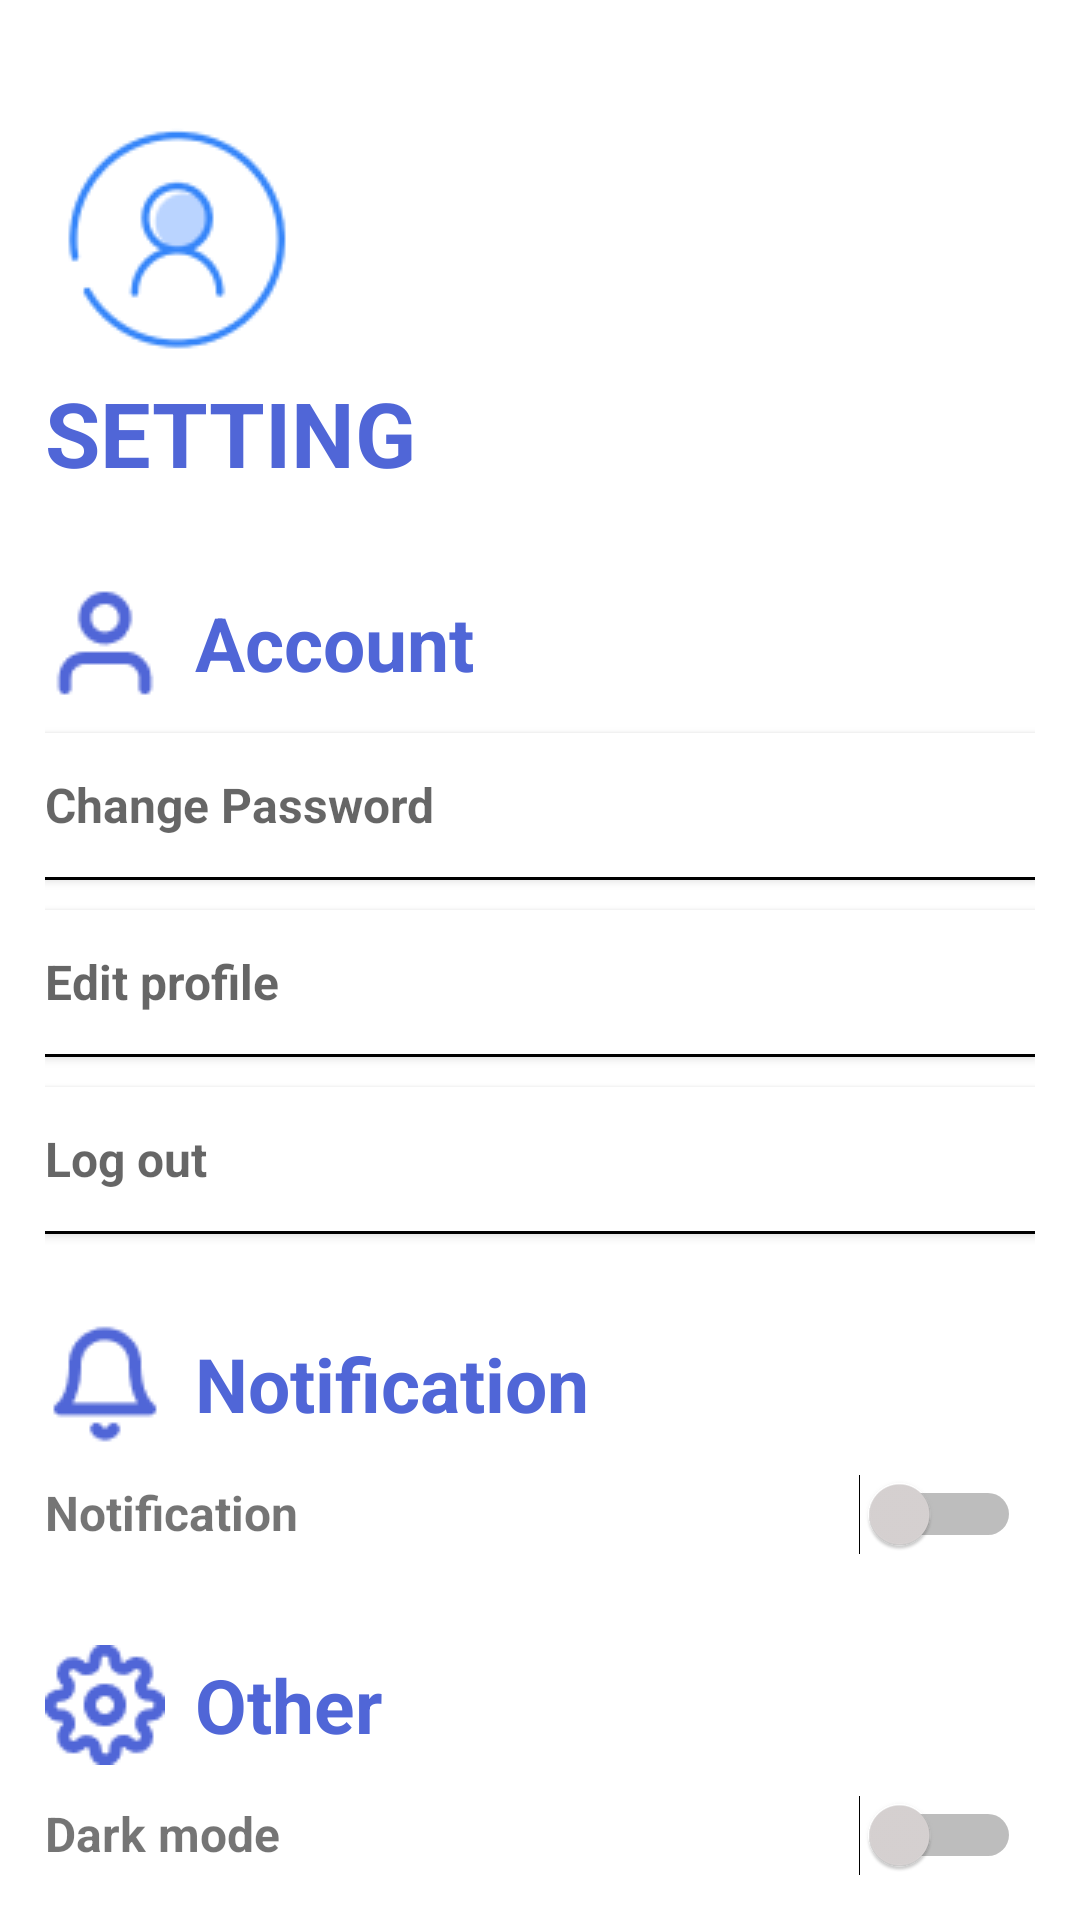

Android layout source for this screen:
<!-- AndroidManifest.xml: application theme Theme.PRJ_Android_DetectPothole -->
<!-- res/layout/fragment_setting.xml -->
<?xml version="1.0" encoding="utf-8"?>
<FrameLayout xmlns:android="http://schemas.android.com/apk/res/android"
    xmlns:tools="http://schemas.android.com/tools"
    android:layout_width="match_parent"
    android:layout_height="match_parent"
    xmlns:app="http://schemas.android.com/apk/res-auto"
    tools:context=".SettingFragment"
    android:background="@color/white">

    <LinearLayout
        android:layout_width="match_parent"
        android:layout_height="match_parent"
        android:orientation="vertical"
        android:padding="15dp">
        <ImageView
            android:layout_width="wrap_content"
            android:layout_height="wrap_content"
            android:background="@drawable/user_icon_profile"
            android:layout_marginTop="20dp"
            android:contentDescription="@string/desc_img_profile" />
        <TextView
            android:layout_marginBottom="30dp"
            android:layout_width="match_parent"
            android:layout_height="wrap_content"
            android:text="@string/setting_title"
            android:textSize="30sp"
            android:textStyle="bold"
            android:textColor="@color/blue"/>

        
        <LinearLayout
            android:layout_width="match_parent"
            android:layout_height="wrap_content"
            android:orientation="horizontal">
            <ImageView
                android:layout_gravity="center"
                android:layout_width="wrap_content"
                android:layout_height="wrap_content"
                android:background="@drawable/user_icon"/>
            <TextView
                android:layout_width="wrap_content"
                android:layout_height="wrap_content"
                android:text="@string/account"
                android:layout_gravity="center"
                android:layout_marginStart="10dp"
                android:textSize="25sp"
                android:textStyle="bold"
                android:textColor="@color/blue"/>
        </LinearLayout>

        <Button
            android:id="@+id/change_password_btn"
            android:textSize="16sp"
            android:textStyle="bold"
            android:layout_width="match_parent"
            android:layout_height="wrap_content"
            android:layout_gravity="center_vertical"
            android:layout_marginTop="10dp"
            android:gravity="center_vertical|start"
            android:text="@string/change_password"
            android:background="@color/white"
            android:textAllCaps="false"
            app:backgroundTint="@null"
            android:textAlignment="viewStart"
            android:textAppearance="?android:attr/textAppearanceMedium"/>

        <View
            android:layout_width="match_parent"
            android:layout_height="1dp"
            android:background="@color/black" />

        <Button
            android:id="@+id/edit_profile_btn"
            android:textSize="16sp"
            android:textStyle="bold"
            android:layout_width="match_parent"
            android:layout_height="wrap_content"
            android:layout_gravity="center_vertical"
            android:layout_marginTop="10dp"
            android:gravity="center_vertical|start"
            android:text="@string/edit_profile"
            android:background="@color/white"
            android:textAllCaps="false"
            app:backgroundTint="@null"
            android:textAlignment="viewStart"
            android:textAppearance="?android:attr/textAppearanceMedium"/>

        <View
            android:layout_width="match_parent"
            android:layout_height="1dp"
            android:background="@color/black" />

        <Button
            android:id="@+id/log_out_btn"
            android:textSize="16sp"
            android:textStyle="bold"
            android:layout_width="match_parent"
            android:layout_height="wrap_content"
            android:layout_gravity="center_vertical"
            android:layout_marginTop="10dp"
            android:gravity="center_vertical|start"
            android:text="@string/log_out"
            android:background="@color/white"
            android:textAllCaps="false"
            app:backgroundTint="@null"
            android:textAlignment="viewStart"
            android:textAppearance="?android:attr/textAppearanceMedium"/>

        <View
            android:layout_width="match_parent"
            android:layout_height="1dp"
            android:background="@color/black" />

        
        <LinearLayout
            android:layout_marginTop="30dp"
            android:layout_marginBottom="10dp"
            android:layout_width="match_parent"
            android:layout_height="wrap_content"
            android:orientation="horizontal">
            <ImageView
                android:layout_gravity="center"
                android:layout_width="wrap_content"
                android:layout_height="wrap_content"
                android:background="@drawable/notification_icon"/>
            <TextView
                android:layout_width="wrap_content"
                android:layout_height="wrap_content"
                android:text="@string/notification"
                android:layout_gravity="center"
                android:layout_marginStart="10dp"
                android:textSize="25sp"
                android:textStyle="bold"
                android:textColor="@color/blue"/>
        </LinearLayout>

        <LinearLayout
            android:layout_width="match_parent"
            android:layout_height="wrap_content"
            android:orientation="horizontal"
            android:weightSum="6">
            <TextView
                android:textStyle="bold"
                android:textSize="16sp"
                android:layout_weight="5.9"
                android:layout_width="0dp"
                android:layout_height="wrap_content"
                android:text="@string/notification"/>
            <Switch
                android:id="@+id/notify_switch"
                android:layout_width="wrap_content"
                android:layout_height="wrap_content"
                tools:ignore="UseSwitchCompatOrMaterialXml"
                android:thumbTint="@color/switch_thumb_color"/>
        </LinearLayout>

        
        <LinearLayout
            android:layout_marginTop="30dp"
            android:layout_marginBottom="10dp"
            android:layout_width="match_parent"
            android:layout_height="wrap_content"
            android:orientation="horizontal">
            <ImageView
                android:layout_gravity="center"
                android:layout_width="wrap_content"
                android:layout_height="wrap_content"
                android:background="@drawable/setting_icon"/>
            <TextView
                android:layout_width="wrap_content"
                android:layout_height="wrap_content"
                android:text="@string/other"
                android:layout_gravity="center"
                android:layout_marginStart="10dp"
                android:textSize="25sp"
                android:textStyle="bold"
                android:textColor="@color/blue"/>
        </LinearLayout>

        <LinearLayout
            android:layout_width="match_parent"
            android:layout_height="wrap_content"
            android:orientation="horizontal"
            android:weightSum="6">
            <TextView
                android:textStyle="bold"
                android:textSize="16sp"
                android:layout_weight="5.9"
                android:layout_width="0dp"
                android:layout_height="wrap_content"
                android:text="@string/dark_mode"/>
            <Switch
                android:layout_width="wrap_content"
                android:layout_height="wrap_content"
                tools:ignore="UseSwitchCompatOrMaterialXml"
                android:thumbTint="@color/switch_thumb_color"/>
        </LinearLayout>
        <LinearLayout
            android:layout_marginTop="10dp"
            android:layout_width="match_parent"
            android:layout_height="wrap_content"
            android:orientation="horizontal"
            android:weightSum="6">
            <TextView
                android:textStyle="bold"
                android:textSize="16sp"
                android:layout_weight="5.95"
                android:layout_width="0dp"
                android:layout_height="wrap_content"
                android:text="@string/language"/>
            <Spinner
                android:id="@+id/spinner_language"
                android:layout_width="wrap_content"
                android:layout_height="wrap_content"/>
        </LinearLayout>

    </LinearLayout>
</FrameLayout>
<!-- resources referenced by this layout -->
<resources>
  <color name="black">#FF000000</color>
  <color name="blue">#5066D7</color>
  <color name="white">#FFFFFFFF</color>
  <!-- drawable notification_icon: png bitmap (drawable, 939 bytes) -->
  <!-- drawable setting_icon: png bitmap (drawable, 1539 bytes) -->
  <!-- drawable user_icon: png bitmap (drawable, 842 bytes) -->
  <!-- drawable user_icon_profile: png bitmap (drawable, 4432 bytes) -->
  <string name="account">Account</string>
  <string name="change_password">Change Password</string>
  <string name="dark_mode">Dark mode</string>
  <string name="desc_img_profile">Image User Profile</string>
  <string name="edit_profile">Edit profile</string>
  <string name="language">Language</string>
  <string name="log_out">Log out</string>
  <string name="notification">Notification</string>
  <string name="other">Other</string>
  <string name="setting_title">SETTING</string>
  <style name="Theme.PRJ_Android_DetectPothole" parent="Base.Theme.PRJ_Android_DetectPothole" />
  <style name="Base.Theme.PRJ_Android_DetectPothole" parent="Theme.Design.Light.NoActionBar">
          
          
      </style>
</resources>
